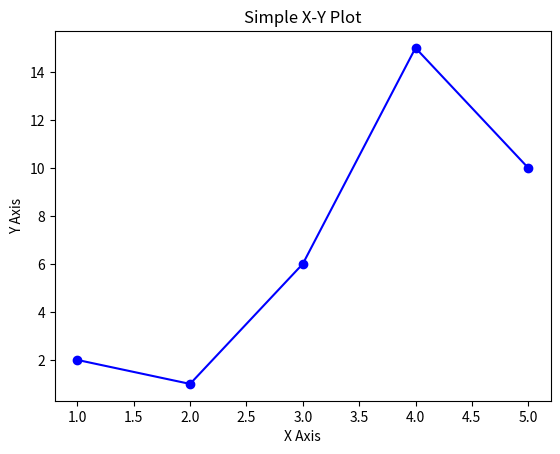

Generate this figure with matplotlib:
import matplotlib.pyplot as plt


x = [1, 2, 3, 4, 5]
y = [2, 1, 6, 15, 10]

plt.plot(x, y, marker='o', linestyle='-', color='blue')

plt.xlabel("X Axis")
plt.ylabel("Y Axis")
plt.title("Simple X-Y Plot")

plt.grid(False)

plt.show()
